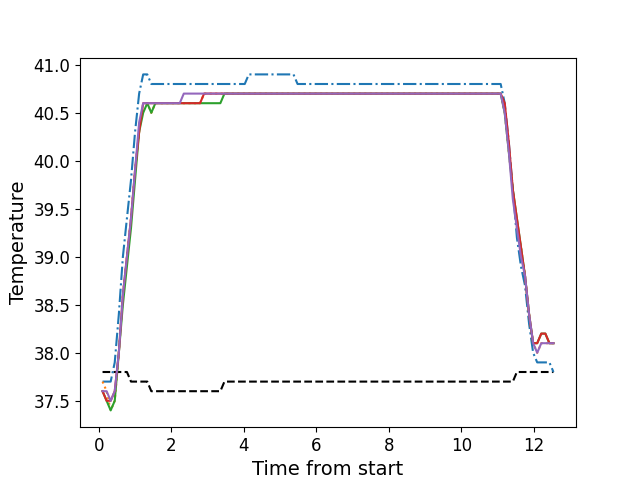

The data file committed next to this chart (first rows):
, times, neutral, z1, z2, z3, z4, z5
0, 0.1047, 37.8, 37.7, 37.7, 37.6, 37.6, 37.6
1, 0.2173, 37.8, 37.7, 37.6, 37.5, 37.5, 37.6
2, 0.3289, 37.8, 37.7, 37.4, 37.4, 37.5, 37.5
3, 0.441, 37.8, 37.9, 37.5, 37.5, 37.6, 37.6
4, 0.5539, 37.8, 38.4, 38.0, 38.0, 38.0, 38.0
5, 0.6655, 37.8, 39.0, 38.6, 38.5, 38.6, 38.6
6, 0.7771, 37.8, 39.4, 39.0, 38.9, 39.0, 39.0
7, 0.8897, 37.7, 39.8, 39.4, 39.3, 39.4, 39.4
8, 1.001, 37.7, 40.3, 39.9, 39.8, 39.9, 39.9
9, 1.114, 37.7, 40.7, 40.3, 40.3, 40.3, 40.4
10, 1.226, 37.7, 40.9, 40.6, 40.5, 40.6, 40.6
11, 1.338, 37.7, 40.9, 40.6, 40.6, 40.6, 40.6
12, 1.45, 37.6, 40.8, 40.5, 40.5, 40.6, 40.6
13, 1.561, 37.6, 40.8, 40.6, 40.6, 40.6, 40.6
14, 1.674, 37.6, 40.8, 40.6, 40.6, 40.6, 40.6
15, 1.786, 37.6, 40.8, 40.6, 40.6, 40.6, 40.6
16, 1.898, 37.6, 40.8, 40.6, 40.6, 40.6, 40.6
17, 2.01, 37.6, 40.8, 40.6, 40.6, 40.6, 40.6
18, 2.122, 37.6, 40.8, 40.6, 40.6, 40.6, 40.6
19, 2.234, 37.6, 40.8, 40.6, 40.6, 40.6, 40.6
20, 2.346, 37.6, 40.8, 40.6, 40.6, 40.6, 40.7
21, 2.458, 37.6, 40.8, 40.6, 40.6, 40.6, 40.7
22, 2.571, 37.6, 40.8, 40.6, 40.6, 40.6, 40.7
23, 2.682, 37.6, 40.8, 40.6, 40.6, 40.6, 40.7
24, 2.795, 37.6, 40.8, 40.6, 40.6, 40.6, 40.7
25, 2.906, 37.6, 40.8, 40.7, 40.6, 40.7, 40.7
26, 3.019, 37.6, 40.8, 40.7, 40.6, 40.7, 40.7
27, 3.13, 37.6, 40.8, 40.7, 40.6, 40.7, 40.7
28, 3.243, 37.6, 40.8, 40.7, 40.6, 40.7, 40.7
29, 3.355, 37.6, 40.8, 40.7, 40.6, 40.7, 40.7
30, 3.467, 37.7, 40.8, 40.7, 40.7, 40.7, 40.7
31, 3.579, 37.7, 40.8, 40.7, 40.7, 40.7, 40.7
32, 3.691, 37.7, 40.8, 40.7, 40.7, 40.7, 40.7
33, 3.803, 37.7, 40.8, 40.7, 40.7, 40.7, 40.7
34, 3.915, 37.7, 40.8, 40.7, 40.7, 40.7, 40.7
35, 4.028, 37.7, 40.8, 40.7, 40.7, 40.7, 40.7
36, 4.139, 37.7, 40.9, 40.7, 40.7, 40.7, 40.7
37, 4.252, 37.7, 40.9, 40.7, 40.7, 40.7, 40.7
38, 4.364, 37.7, 40.9, 40.7, 40.7, 40.7, 40.7
39, 4.476, 37.7, 40.9, 40.7, 40.7, 40.7, 40.7
40, 4.588, 37.7, 40.9, 40.7, 40.7, 40.7, 40.7
41, 4.701, 37.7, 40.9, 40.7, 40.7, 40.7, 40.7
42, 4.812, 37.7, 40.9, 40.7, 40.7, 40.7, 40.7
43, 4.924, 37.7, 40.9, 40.7, 40.7, 40.7, 40.7
44, 5.036, 37.7, 40.9, 40.7, 40.7, 40.7, 40.7
45, 5.148, 37.7, 40.9, 40.7, 40.7, 40.7, 40.7
46, 5.26, 37.7, 40.9, 40.7, 40.7, 40.7, 40.7
47, 5.372, 37.7, 40.9, 40.7, 40.7, 40.7, 40.7
48, 5.485, 37.7, 40.8, 40.7, 40.7, 40.7, 40.7
49, 5.596, 37.7, 40.8, 40.7, 40.7, 40.7, 40.7
50, 5.708, 37.7, 40.8, 40.7, 40.7, 40.7, 40.7
51, 5.821, 37.7, 40.8, 40.7, 40.7, 40.7, 40.7
52, 5.932, 37.7, 40.8, 40.7, 40.7, 40.7, 40.7
53, 6.045, 37.7, 40.8, 40.7, 40.7, 40.7, 40.7
54, 6.156, 37.7, 40.8, 40.7, 40.7, 40.7, 40.7
55, 6.269, 37.7, 40.8, 40.7, 40.7, 40.7, 40.7
56, 6.381, 37.7, 40.8, 40.7, 40.7, 40.7, 40.7
57, 6.492, 37.7, 40.8, 40.7, 40.7, 40.7, 40.7
58, 6.605, 37.7, 40.8, 40.7, 40.7, 40.7, 40.7
59, 6.717, 37.7, 40.8, 40.7, 40.7, 40.7, 40.7
... 52 more rows
